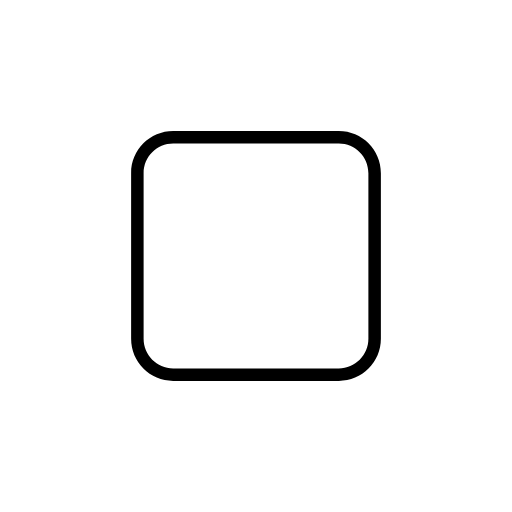
t = 0.00 s
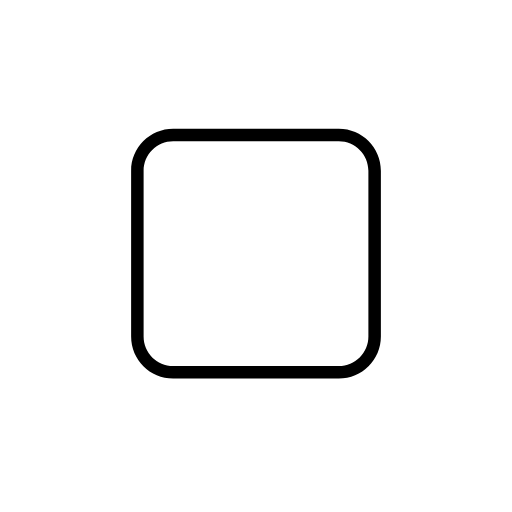
t = 0.48 s
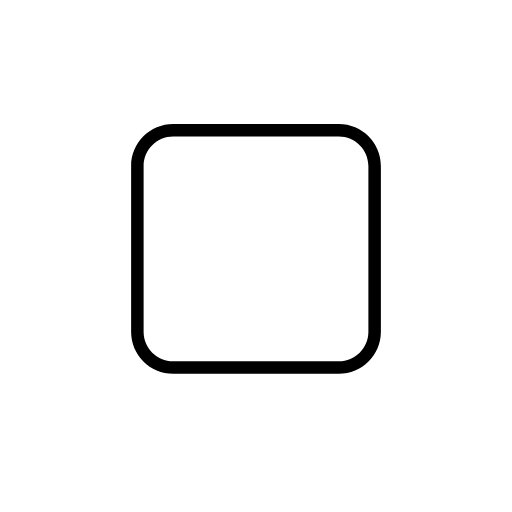
t = 1.43 s
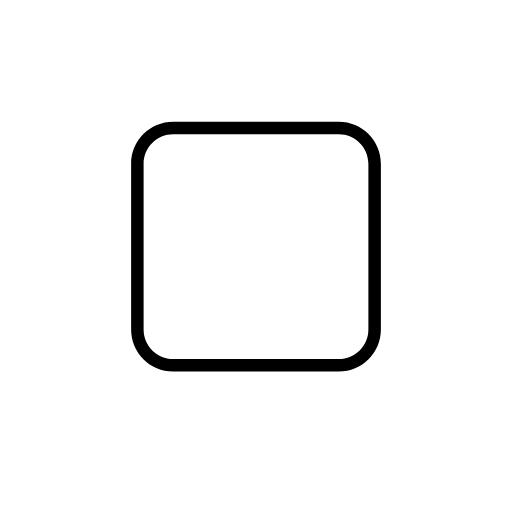
t = 1.90 s
t = 2.38 s: frame unchanged from t = 1.43 s, image omitted
t = 3.33 s: frame unchanged from t = 0.48 s, image omitted

The animated SVG that drew these frames (rendered in a browser with its animation timeline set to each time). Animation: 1 SMIL element (animateTransform=1); one cycle of 3.80 s, repeats indefinitely.

<?xml version='1.0' encoding='utf-8'?>
<svg xmlns="http://www.w3.org/2000/svg" id="emoji" viewBox="-5 -5 82 82" width="200" height="200" role="img">
  <title>OpenMoji: stop button</title><g><g id="color">
    <rect x="17.8848" y="17.7841" rx="5.0389" ry="5.0389" width="36.4415" height="36.4415" fill="#fff" />
  </g>
  <g id="line">
    <path d="m49.2614,18c2.6129,0,4.7386,2.1257,4.7386,4.7386v26.5229c0,2.6128-2.1257,4.7385-4.7386,4.7385h-26.5228c-2.6129,0-4.7386-2.1257-4.7386-4.7386v-26.5228c0-2.6129,2.1257-4.7386,4.7386-4.7386h26.5228m0-2h-26.5228c-3.7216,0-6.7386,3.017-6.7386,6.7386v26.5229c0,3.7215,3.017,6.7385,6.7386,6.7385h26.5229c3.7215,0,6.7385-3.017,6.7385-6.7386v-26.5228c0-3.7216-3.017-6.7386-6.7386-6.7386h0Z" />
  </g>
<animateTransform attributeName="transform" type="translate" values="0 0;0 -1.5;0 0" dur="3.8s" repeatCount="indefinite" /></g></svg>
